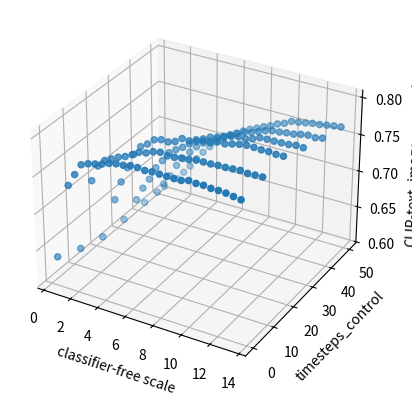

Here is the Python script that generated this plot:
import matplotlib.pyplot as plt
from mpl_toolkits.mplot3d import Axes3D
import numpy as np

data = [(0.5, 0, 0.6381588258605072), (0.5, 10, 0.6235068500905797), (0.5, 20, 0.6140349014945652), (0.5, 30, 0.6132741734601449), (0.5, 40, 0.6127363564311594), (0.5, 50, 0.6118128679800725), (1.5, 0, 0.740920799365942), (1.5, 10, 0.7228897758152174), (1.5, 20, 0.6721439085144928), (1.5, 30, 0.6472238734148551), (1.5, 40, 0.6333255491394928), (1.5, 50, 0.6282728996829711), (2.0, 0, 0.7578974184782609), (2.0, 10, 0.7452799479166666), (2.0, 20, 0.6994664288949275), (2.0, 30, 0.6664048346920289), (2.0, 40, 0.6479421422101449), (2.0, 50, 0.6405400815217391), (2.5, 0, 0.7734445765398551), (2.5, 10, 0.7551375679347826), (2.5, 20, 0.7217221467391305), (2.5, 30, 0.681640625), (2.5, 40, 0.6621942934782609), (2.5, 50, 0.6523119055706522), (3.0, 0, 0.7774286684782609), (3.0, 10, 0.7599496150362319), (3.0, 20, 0.742477638134058), (3.0, 30, 0.7004429913949275), (3.0, 40, 0.6796167346014492), (3.0, 50, 0.6653610450634058), (3.5, 0, 0.7797356204710145), (3.5, 10, 0.7648748867753623), (3.5, 20, 0.7553852468297102), (3.5, 30, 0.7127915534420289), (3.5, 40, 0.6918662250905797), (3.5, 50, 0.6773168591485508), (4.0, 0, 0.7823539402173914), (4.0, 10, 0.7684131567028986), (4.0, 20, 0.7615984488224637), (4.0, 30, 0.726364356884058), (4.0, 40, 0.7035885133605072), (4.0, 50, 0.6878679800724637), (4.5, 0, 0.7858143682065217), (4.5, 10, 0.7733879642210145), (4.5, 20, 0.769729393115942), (4.5, 30, 0.7330870697463768), (4.5, 40, 0.7137044270833334), (4.5, 50, 0.6967879585597826), (5.0, 0, 0.7879585597826086), (5.0, 10, 0.7792544157608695), (5.0, 20, 0.7724609375), (5.0, 30, 0.7389110620471014), (5.0, 40, 0.7213223222373188), (5.0, 50, 0.7051630434782609), (5.5, 0, 0.7887369791666666), (5.5, 10, 0.7809810914855072), (5.5, 20, 0.772064651268116), (5.5, 30, 0.7463272758152174), (5.5, 40, 0.7273055366847826), (5.5, 50, 0.7120697463768116), (6.0, 0, 0.7908740942028986), (6.0, 10, 0.7853402400362319), (6.0, 20, 0.775192481884058), (6.0, 30, 0.7517337522644928), (6.0, 40, 0.7325492527173914), (6.0, 50, 0.7172002377717391), (6.5, 0, 0.7910439311594203), (6.5, 10, 0.7871447576992754), (6.5, 20, 0.7816816689311594), (6.5, 30, 0.7582017096920289), (6.5, 40, 0.7388119904891305), (6.5, 50, 0.7227907042572463), (7.0, 0, 0.789947067481884), (7.0, 10, 0.7850288722826086), (7.0, 20, 0.7811650815217391), (7.0, 30, 0.7629712975543478), (7.0, 40, 0.7429729959239131), (7.0, 50, 0.7276593636775363), (7.5, 0, 0.7909307065217391), (7.5, 10, 0.785736526268116), (7.5, 20, 0.7851420969202898), (7.5, 30, 0.7655825407608695), (7.5, 40, 0.7474736752717391), (7.5, 50, 0.73193359375), (8.0, 0, 0.7906830276268116), (8.0, 10, 0.7874207427536232), (8.0, 20, 0.7859912817028986), (8.0, 30, 0.7682857789855072), (8.0, 40, 0.7515992980072463), (8.0, 50, 0.7363776607789855), (8.5, 0, 0.7905061141304348), (8.5, 10, 0.7882486979166666), (8.5, 20, 0.7863804913949275), (8.5, 30, 0.7716117527173914), (8.5, 40, 0.753998245018116), (8.5, 50, 0.7400857676630435), (9.0, 0, 0.7904141191123188), (9.0, 10, 0.7900815217391305), (9.0, 20, 0.7904990375905797), (9.0, 30, 0.7739328577898551), (9.0, 40, 0.7579611073369565), (9.0, 50, 0.745223335597826), (9.5, 0, 0.7906901041666666), (9.5, 10, 0.7903079710144928), (9.5, 20, 0.7902230525362319), (9.5, 30, 0.7737488677536232), (9.5, 40, 0.7613507699275363), (9.5, 50, 0.7486200747282609), (10.0, 0, 0.7932871942934783), (10.0, 10, 0.7904141191123188), (10.0, 20, 0.7926149230072463), (10.0, 30, 0.7763105751811594), (10.0, 40, 0.7640610846920289), (10.0, 50, 0.7537717957427537), (10.5, 0, 0.7923177083333334), (10.5, 10, 0.7911642323369565), (10.5, 20, 0.7948086503623188), (10.5, 30, 0.7801460597826086), (10.5, 40, 0.7646767436594203), (10.5, 50, 0.7552507925724637), (11.0, 0, 0.7925936933876812), (11.0, 10, 0.7912562273550725), (11.0, 20, 0.7961461163949275), (11.0, 30, 0.7807334125905797), (11.0, 40, 0.7662265058876812), (11.0, 50, 0.7568430140398551), (11.5, 0, 0.7914472939311594), (11.5, 10, 0.7919497282608695), (11.5, 20, 0.7959975090579711), (11.5, 30, 0.7808395606884058), (11.5, 40, 0.7670615375905797), (11.5, 50, 0.758682914402174), (12.0, 0, 0.7914826766304348), (12.0, 10, 0.7926856884057971), (12.0, 20, 0.7954455389492754), (12.0, 30, 0.781158004981884), (12.0, 40, 0.7692835711050725), (12.0, 50, 0.7595957880434783), (12.5, 0, 0.7909307065217391), (12.5, 10, 0.7915534420289855), (12.5, 20, 0.7957569067028986), (12.5, 30, 0.7815967504528986), (12.5, 40, 0.770705955615942), (12.5, 50, 0.7612516983695652), (13.0, 0, 0.7893172554347826), (13.0, 10, 0.792084182518116), (13.0, 20, 0.7948086503623188), (13.0, 30, 0.7830474411231884), (13.0, 40, 0.7699346127717391), (13.0, 50, 0.7628226902173914), (13.5, 0, 0.7879302536231884), (13.5, 10, 0.7922894021739131), (13.5, 20, 0.795013870018116), (13.5, 30, 0.7824883944746377), (13.5, 40, 0.7719018908514492), (13.5, 50, 0.7638912477355072)]
# Assuming x, y, z are evenly spaced and form a grid
#x = np.linspace(-5, 5, 100)
#y = np.linspace(-5, 5, 100)
#x, y = np.meshgrid(x, y)
#z = np.sin(np.sqrt(x**2 + y**2))


x, y, z = zip(*data)

# Creating a new figure
fig = plt.figure()

# Adding a subplot with 3D projection
ax = fig.add_subplot(111, projection='3d')

# Scatter plot
ax.scatter(x, y, z)

# Adding labels
ax.set_xlabel('classifier-free scale')
ax.set_ylabel('timesteps_control')
ax.set_zlabel('CLIP-text_image-semantic')

# Display the plot
plt.show()

